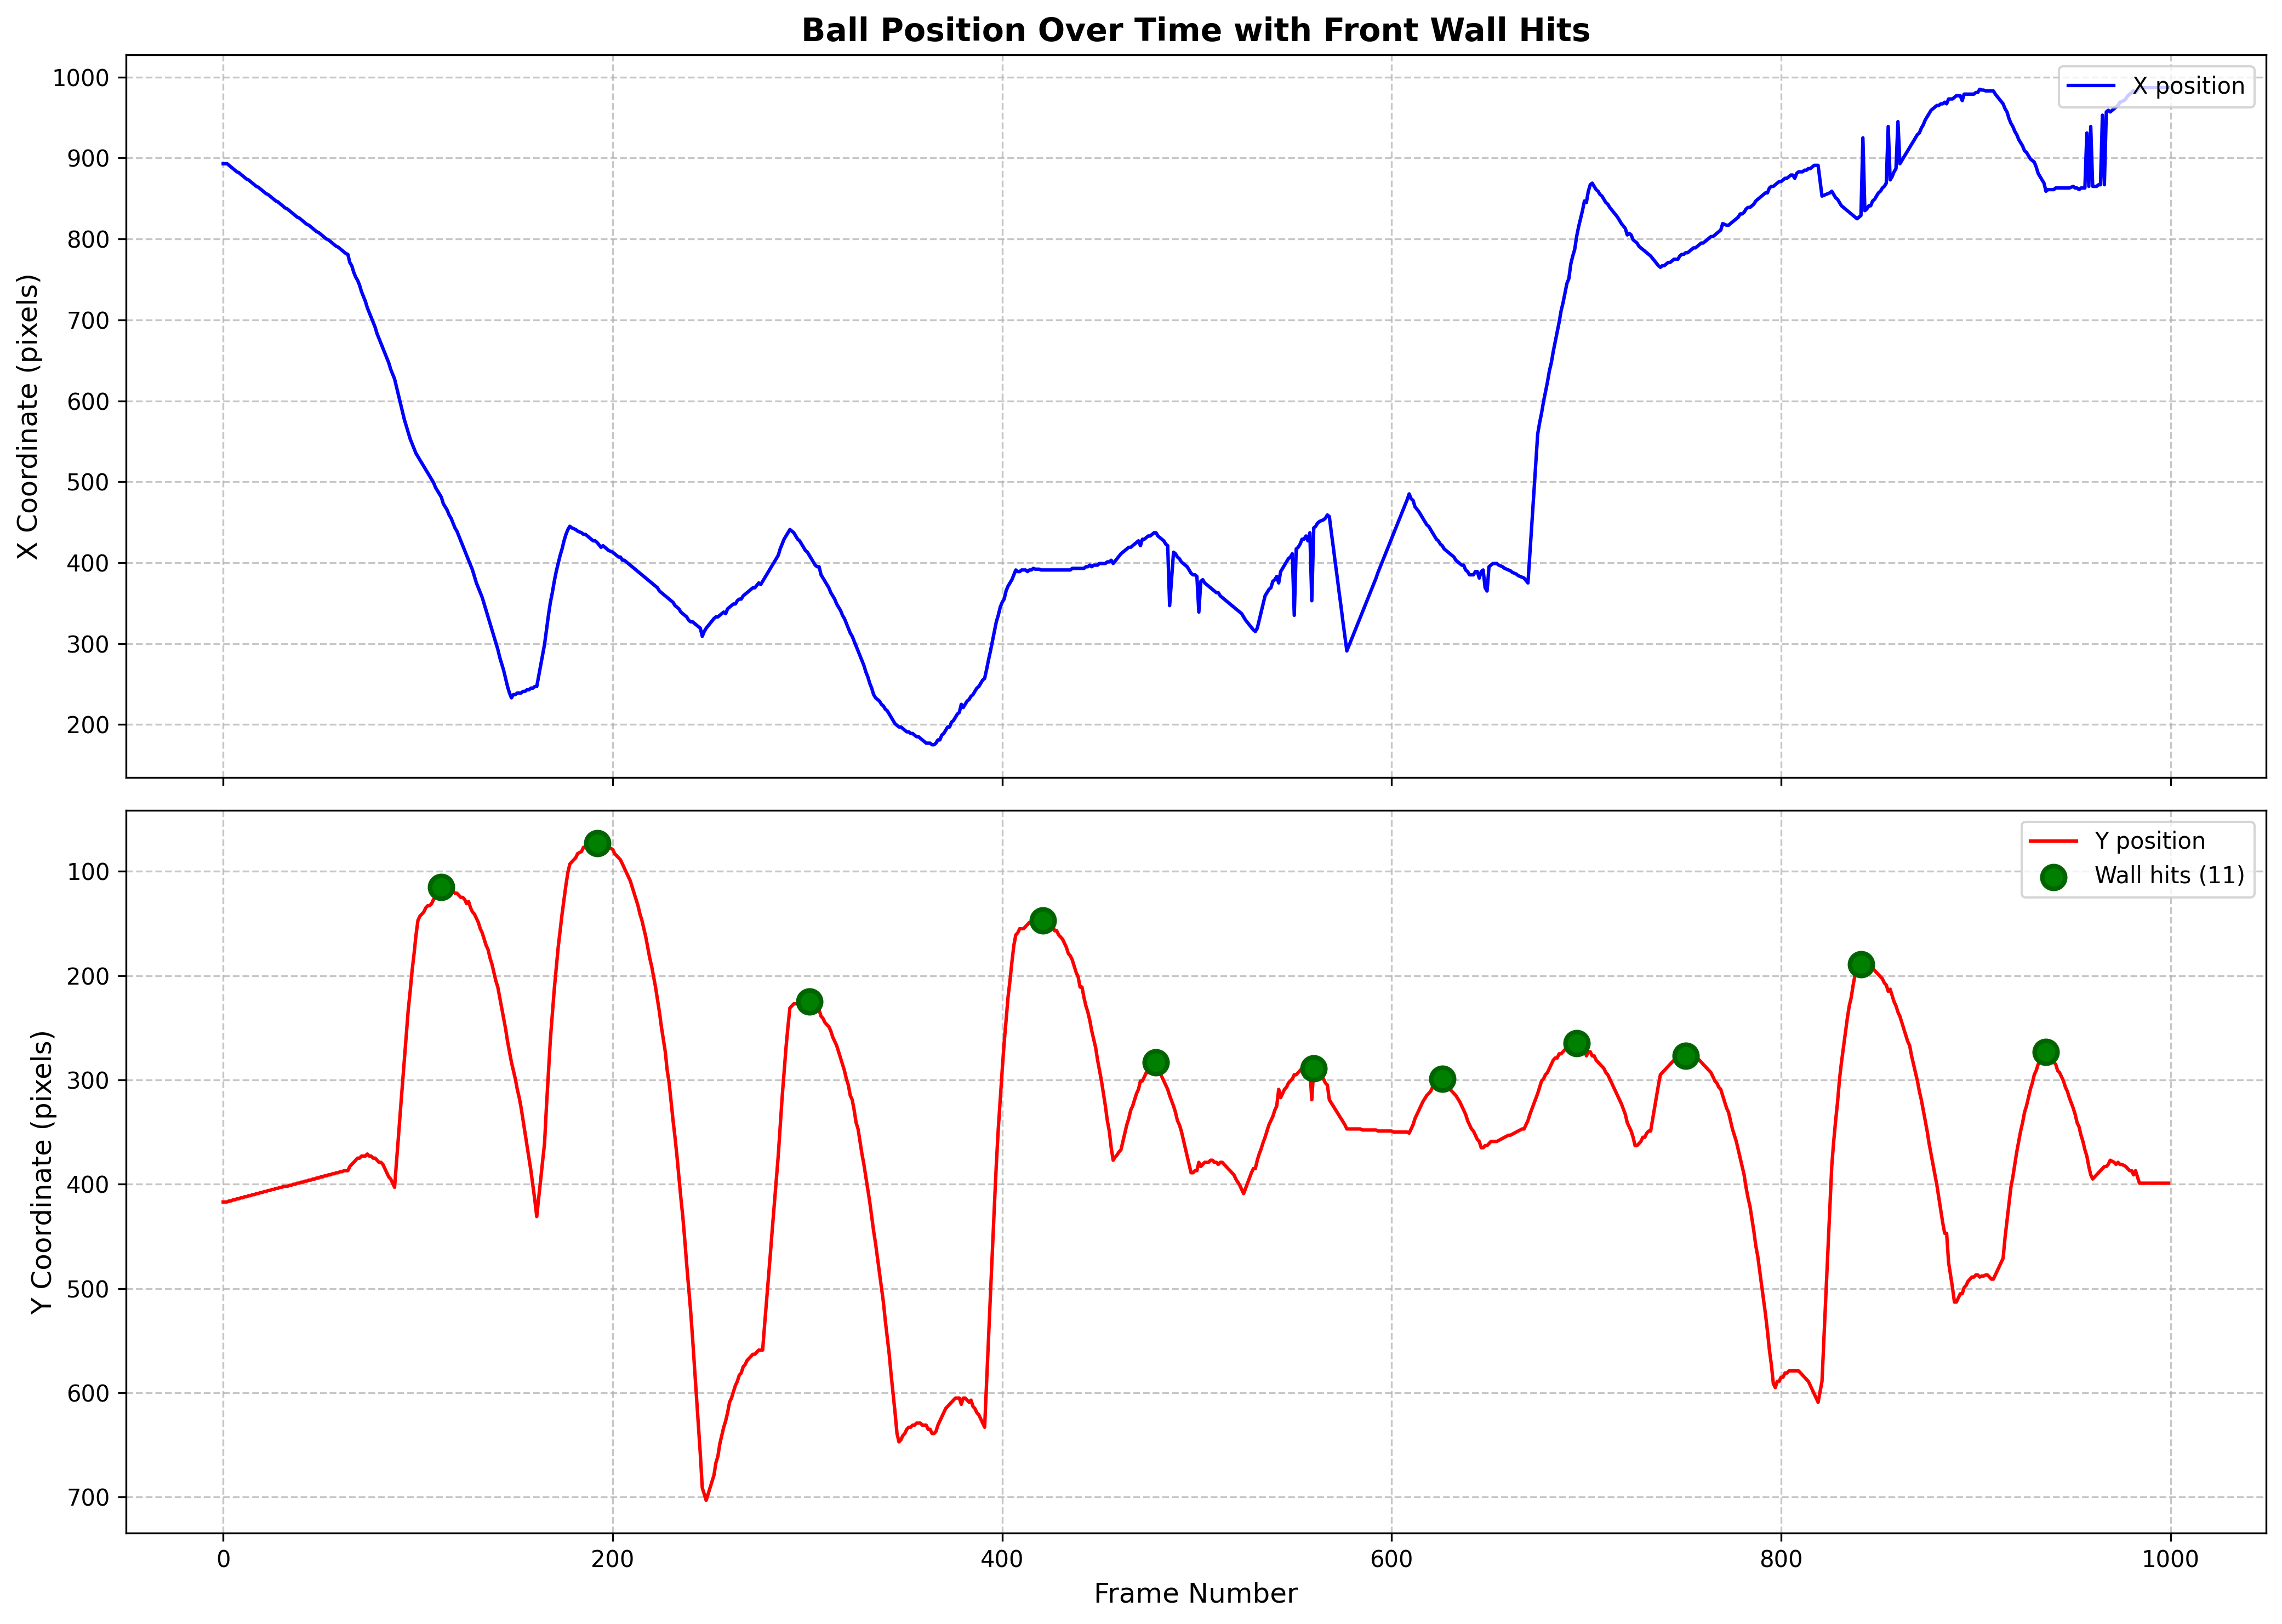

The data file committed next to this chart (first rows):
frame, x, y, prominence
112, 481.0, 115.0, 302.0
192, 425.0, 73.0, 358.0
301, 409.0, 225.0, 422.0
421, 391.0, 147.0, 462.0
479, 437.0, 283.0, 94.0
560, 443.0, 289.0, 76.0
626, 421.0, 299.0, 52.0
695, 803.0, 265.0, 144.0
751, 783.0, 277.0, 86.0
841, 829.0, 189.0, 324.0
936, 859.0, 273.0, 126.0
